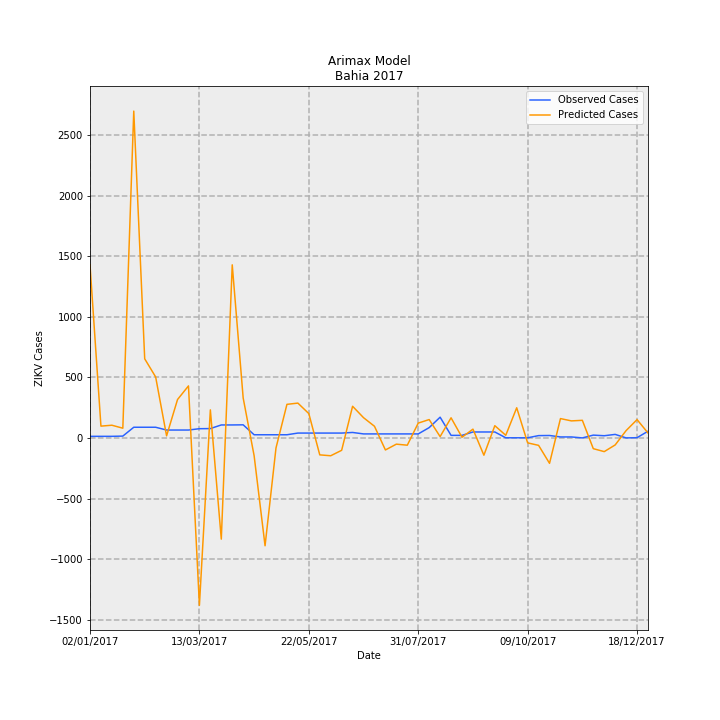

The table this chart was drawn from, first rows:
Date, predictions_incidence, observed_incidence, Predicted Cases, Observed Cases, error
02/01/2017, 9.319, 0.09124, 1430, 14.0, -1416
09/01/2017, 0.6406, 0.09124, 98.29, 14.0, -84.29
16/01/2017, 0.6888, 0.09124, 105.7, 14.0, -91.69
23/01/2017, 0.5292, 0.1043, 81.21, 16.0, -65.21
30/01/2017, 17.58, 0.58, 2698, 89.0, -2609
06/02/2017, 4.26, 0.58, 653.7, 89.0, -564.7
13/02/2017, 3.286, 0.58, 504.2, 89.0, -415.2
20/02/2017, 0.1179, 0.4301, 18.09, 66.0, 47.91
27/02/2017, 2.071, 0.4301, 317.7, 66.0, -251.7
06/03/2017, 2.804, 0.4301, 430.2, 66.0, -364.2
13/03/2017, -8.996, 0.5018, -1380, 77.0, 1457
20/03/2017, 1.515, 0.5083, 232.5, 78.0, -154.5
27/03/2017, -5.438, 0.7038, -834.4, 108, 942.4
03/04/2017, 9.316, 0.7038, 1429, 108, -1321
10/04/2017, 2.154, 0.7104, 330.5, 109.0, -221.5
17/04/2017, -0.9505, 0.176, -145.8, 27, 172.8
24/04/2017, -5.795, 0.176, -889.2, 27, 916.2
01/05/2017, -0.5321, 0.176, -81.64, 27, 108.6
08/05/2017, 1.812, 0.176, 278, 27, -251
15/05/2017, 1.879, 0.2672, 288.3, 41, -247.3
22/05/2017, 1.314, 0.2672, 201.6, 41, -160.6
29/05/2017, -0.9055, 0.2672, -138.9, 41, 179.9
05/06/2017, -0.9533, 0.2672, -146.3, 41, 187.3
12/06/2017, -0.6604, 0.2672, -101.3, 41, 142.3
19/06/2017, 1.709, 0.2998, 262.2, 46.0, -216.2
26/06/2017, 1.095, 0.2216, 168, 34.0, -134
03/07/2017, 0.6326, 0.2216, 97.07, 34.0, -63.07
10/07/2017, -0.6416, 0.2216, -98.45, 34.0, 132.4
17/07/2017, -0.3291, 0.2216, -50.5, 34.0, 84.5
24/07/2017, -0.3855, 0.2216, -59.15, 34.0, 93.15
31/07/2017, 0.8035, 0.2216, 123.3, 34.0, -89.29
07/08/2017, 0.9935, 0.5605, 152.4, 86.0, -66.45
14/08/2017, 0.07638, 1.121, 11.72, 172.0, 160.3
21/08/2017, 1.089, 0.1434, 167.1, 22.0, -145.1
28/08/2017, 0.04182, 0.1434, 6.418, 22.0, 15.58
04/09/2017, 0.4781, 0.3259, 73.37, 50.0, -23.37
11/09/2017, -0.924, 0.3259, -141.8, 50.0, 191.8
18/09/2017, 0.664, 0.3259, 101.9, 50.0, -51.89
25/09/2017, 0.1475, 0.01303, 22.63, 2.0, -20.63
02/10/2017, 1.628, 0.01303, 249.8, 2.0, -247.8
09/10/2017, -0.2606, 0.01303, -39.99, 2.0, 41.99
16/10/2017, -0.3941, 0.1303, -60.47, 20.0, 80.47
23/10/2017, -1.36, 0.1369, -208.8, 21.0, 229.8
30/10/2017, 1.046, 0.05865, 160.5, 9.0, -151.5
06/11/2017, 0.922, 0.05865, 141.5, 9.0, -132.5
13/11/2017, 0.9529, 0.006517, 146.2, 1.0, -145.2
20/11/2017, -0.572, 0.1564, -87.77, 24.0, 111.8
27/11/2017, -0.7309, 0.1238, -112.1, 19.0, 131.1
04/12/2017, -0.3711, 0.1955, -56.95, 30, 86.95
11/12/2017, 0.4009, 0.006517, 61.51, 1.0, -60.51
18/12/2017, 0.9907, 0.01955, 152, 3.0, -149
25/12/2017, 0.2721, 0.365, 41.76, 56.0, 14.24
